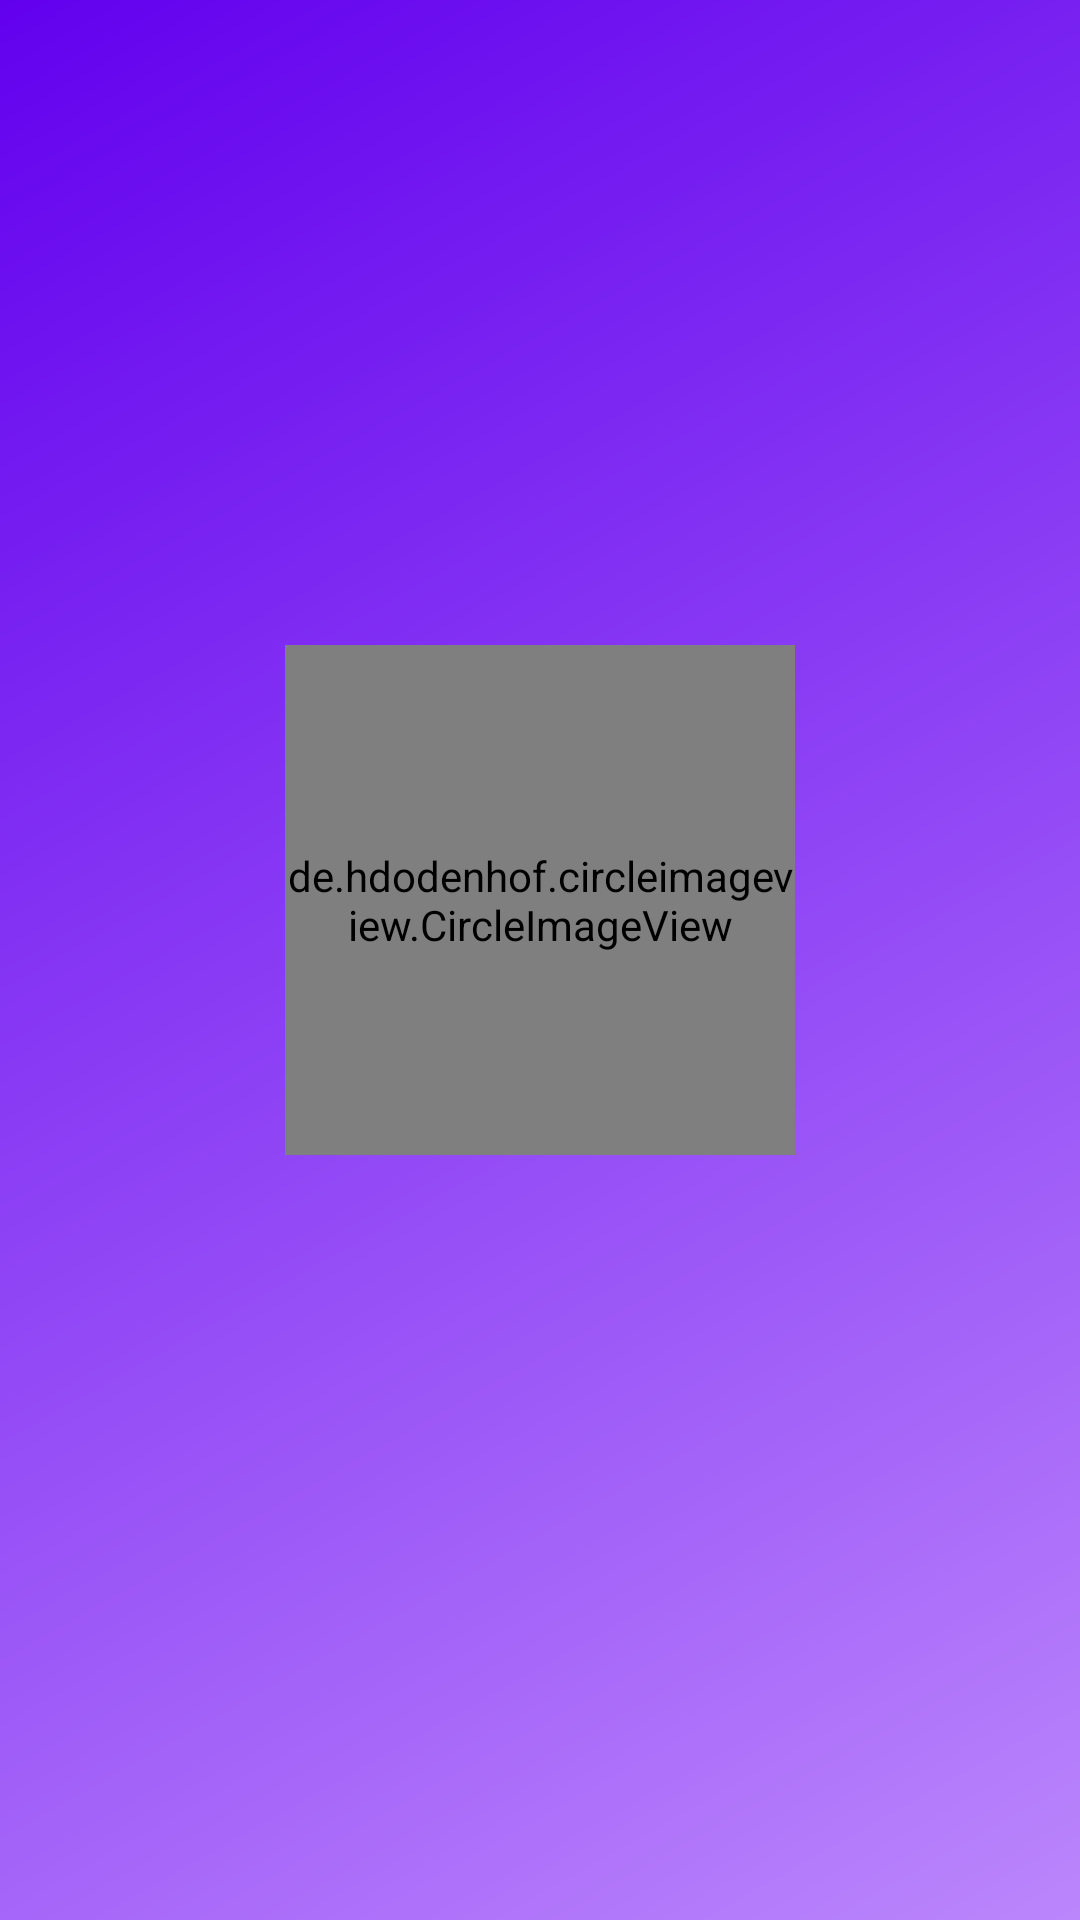

Android layout source for this screen:
<!-- AndroidManifest.xml: application theme Theme.Stopi_App -->
<!-- res/layout/nav_header.xml -->
<?xml version="1.0" encoding="utf-8"?>
<androidx.constraintlayout.widget.ConstraintLayout
    xmlns:android="http://schemas.android.com/apk/res/android"
    xmlns:app="http://schemas.android.com/apk/res-auto"
    android:layout_width="match_parent"
    android:layout_height="250dp"
    android:background="@drawable/background">

    <de.hdodenhof.circleimageview.CircleImageView
        android:id="@+id/drawer_user_pic"
        android:layout_width="170dp"
        android:layout_height="170dp"
        android:src="@drawable/img_default_pic"
        app:layout_constraintBottom_toTopOf="@+id/drawer_lbl_userName"
        app:layout_constraintEnd_toEndOf="parent"
        app:layout_constraintStart_toStartOf="parent"
        app:layout_constraintTop_toTopOf="parent"/>

    <TextView
        android:id="@+id/drawer_lbl_userName"
        android:layout_width="wrap_content"
        android:layout_height="wrap_content"
        style="@style/title"
        android:textSize="30dp"
        app:layout_constraintBottom_toBottomOf="parent"
        app:layout_constraintEnd_toEndOf="parent"
        app:layout_constraintStart_toStartOf="parent" />

</androidx.constraintlayout.widget.ConstraintLayout>
<!-- resources referenced by this layout -->
<resources>
  <!-- drawable background (drawable) -->
  <?xml version="1.0" encoding="utf-8"?>
  <shape xmlns:android="http://schemas.android.com/apk/res/android"
      android:shape="rectangle" >
      <gradient
          android:startColor="?colorPrimaryVariant"
          android:endColor="?colorPrimary"
          android:angle="315"/>
  
      <corners
          android:radius="0dp"/>
  
  </shape>
  <!-- drawable img_default_pic: jpeg bitmap (drawable, 22654 bytes) -->
  <style name="title">
          <item name="android:textSize">15dp</item>
          <item name="android:textStyle">bold</item>
          <item name="android:ellipsize">end</item>
          <item name="android:textColor">?colorOnSecondary</item>
          <item name="android:layout_centerHorizontal">true</item>
      </style>
  <style name="Theme.Stopi_App" parent="Theme.MaterialComponents.DayNight.DarkActionBar">
          
          <item name="colorPrimary">@color/purple_200</item>
          <item name="colorPrimaryVariant">@color/purple_500</item>
          <item name="colorOnPrimary">@color/black</item>
          <item name="colorOnSecondary">@color/white</item>
          
          <item name="android:statusBarColor" tools:targetApi="l">@color/purple_500</item>
      </style>
  
      //======================================
  <color name="purple_200">#FFBB86FC</color>
  <color name="purple_500">#FF6200EE</color>
  <color name="black">#A4000000</color>
  <color name="white">#FFFFFFFF</color>
</resources>
